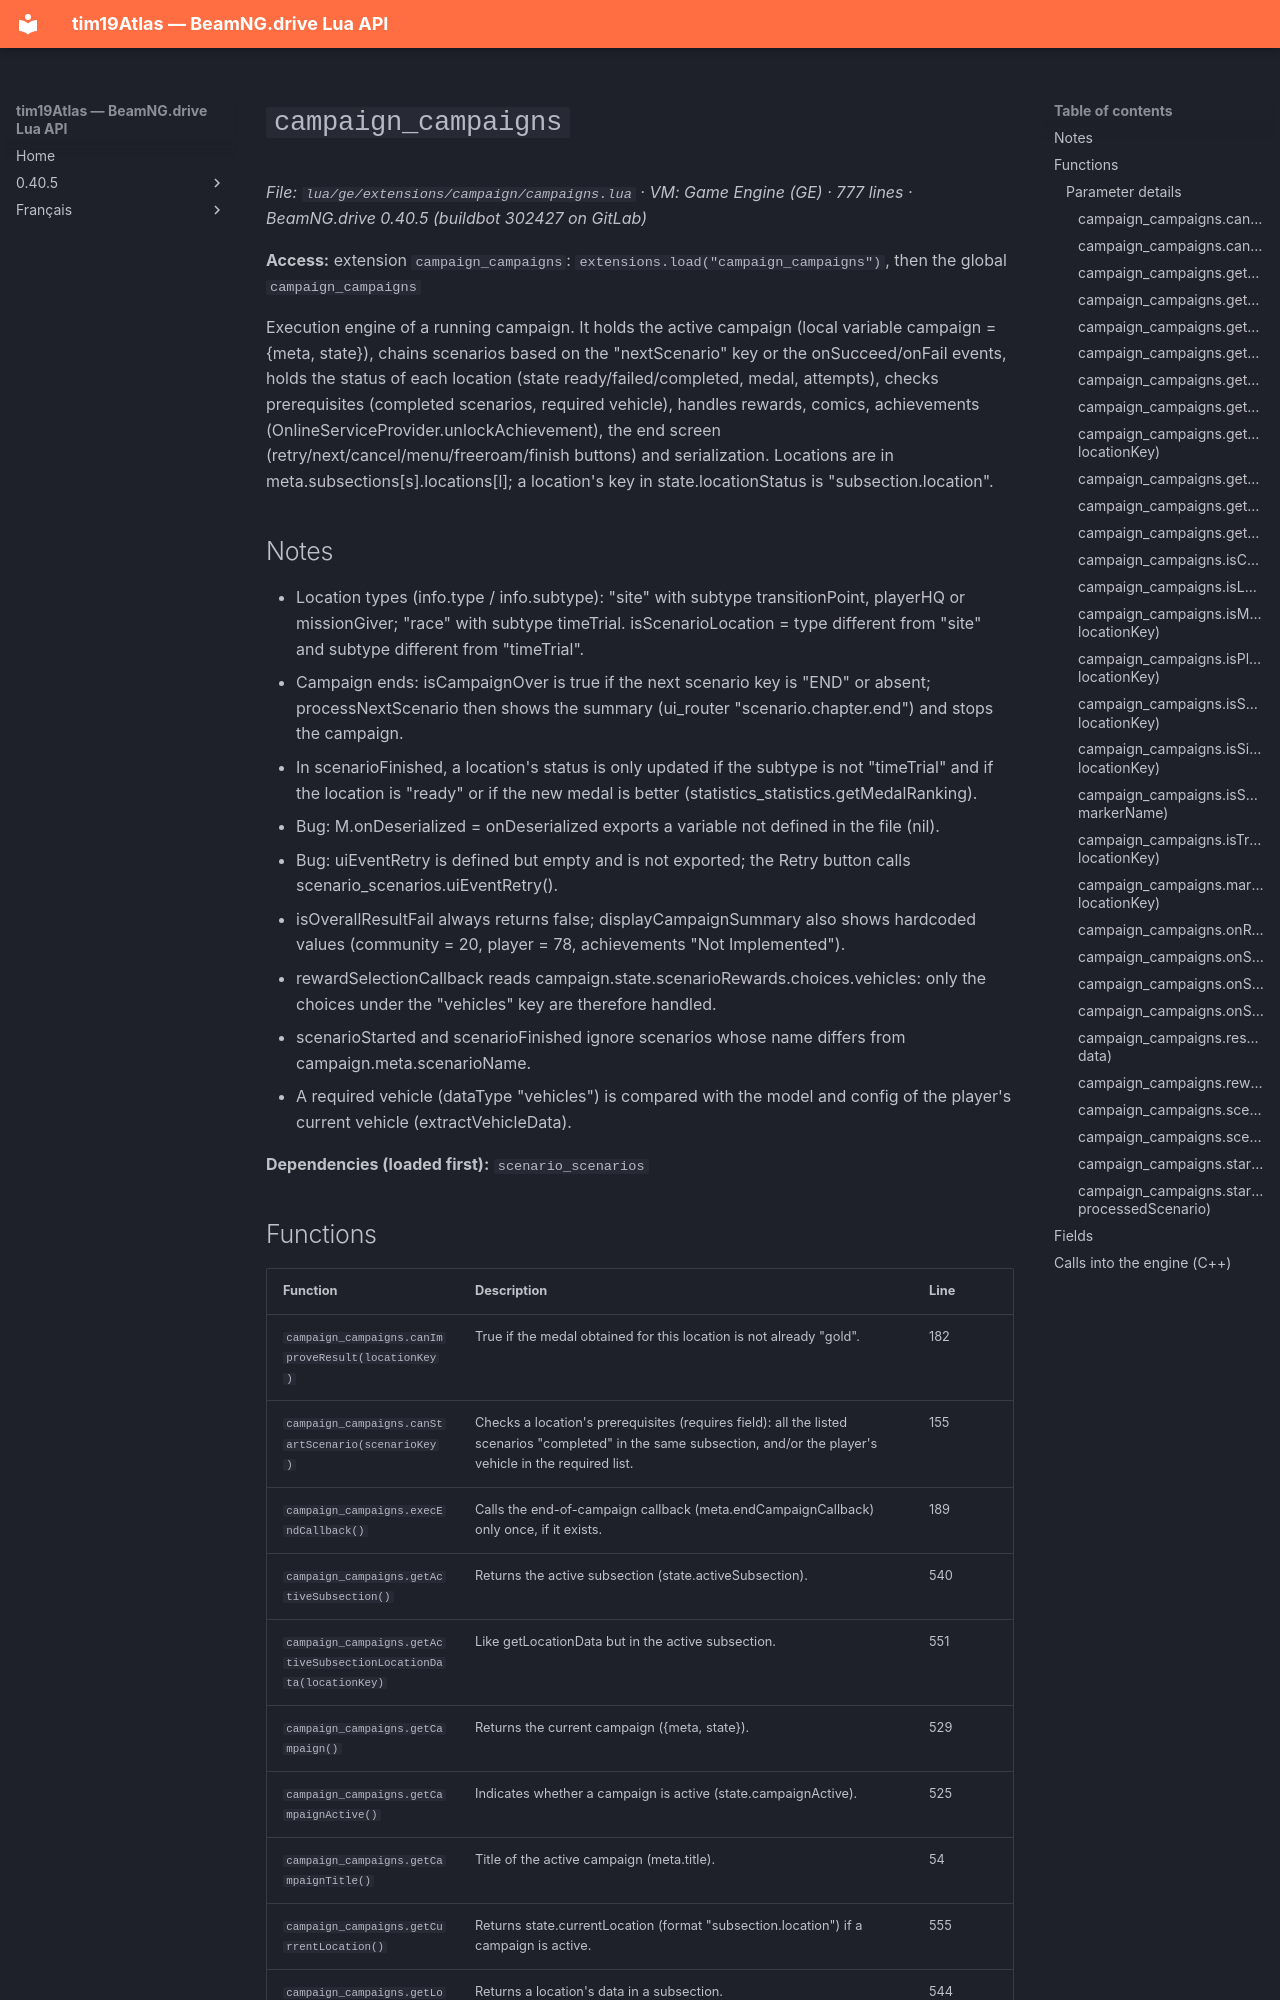

repository: Tim0219800/beamng-lua-atlas · page: 0.40.5/ge/extensions/campaign/campaigns.html · generator: mkdocs

# `campaign_campaigns`

*File: `lua/ge/extensions/campaign/campaigns.lua` · VM: Game Engine (GE) · 777 lines · BeamNG.drive 0.40.5 (buildbot 302427 on GitLab)*

**Access:** extension `campaign_campaigns`: `extensions.load("campaign_campaigns")`, then the global `campaign_campaigns`

Execution engine of a running campaign. It holds the active campaign (local variable campaign = {meta, state}), chains scenarios based on the "nextScenario" key or the onSucceed/onFail events, holds the status of each location (state ready/failed/completed, medal, attempts), checks prerequisites (completed scenarios, required vehicle), handles rewards, comics, achievements (OnlineServiceProvider.unlockAchievement), the end screen (retry/next/cancel/menu/freeroam/finish buttons) and serialization. Locations are in meta.subsections[s].locations[l]; a location's key in state.locationStatus is "subsection.location".

## Notes

- Location types (info.type / info.subtype): "site" with subtype transitionPoint, playerHQ or missionGiver; "race" with subtype timeTrial. isScenarioLocation = type different from "site" and subtype different from "timeTrial".
- Campaign ends: isCampaignOver is true if the next scenario key is "END" or absent; processNextScenario then shows the summary (ui_router "scenario.chapter.end") and stops the campaign.
- In scenarioFinished, a location's status is only updated if the subtype is not "timeTrial" and if the location is "ready" or if the new medal is better (statistics_statistics.getMedalRanking).
- Bug: M.onDeserialized = onDeserialized exports a variable not defined in the file (nil).
- Bug: uiEventRetry is defined but empty and is not exported; the Retry button calls scenario_scenarios.uiEventRetry().
- isOverallResultFail always returns false; displayCampaignSummary also shows hardcoded values (community = 20, player = 78, achievements "Not Implemented").
- rewardSelectionCallback reads campaign.state.scenarioRewards.choices.vehicles: only the choices under the "vehicles" key are therefore handled.
- scenarioStarted and scenarioFinished ignore scenarios whose name differs from campaign.meta.scenarioName.
- A required vehicle (dataType "vehicles") is compared with the model and config of the player's current vehicle (extractVehicleData).

**Dependencies (loaded first):** `scenario_scenarios`
